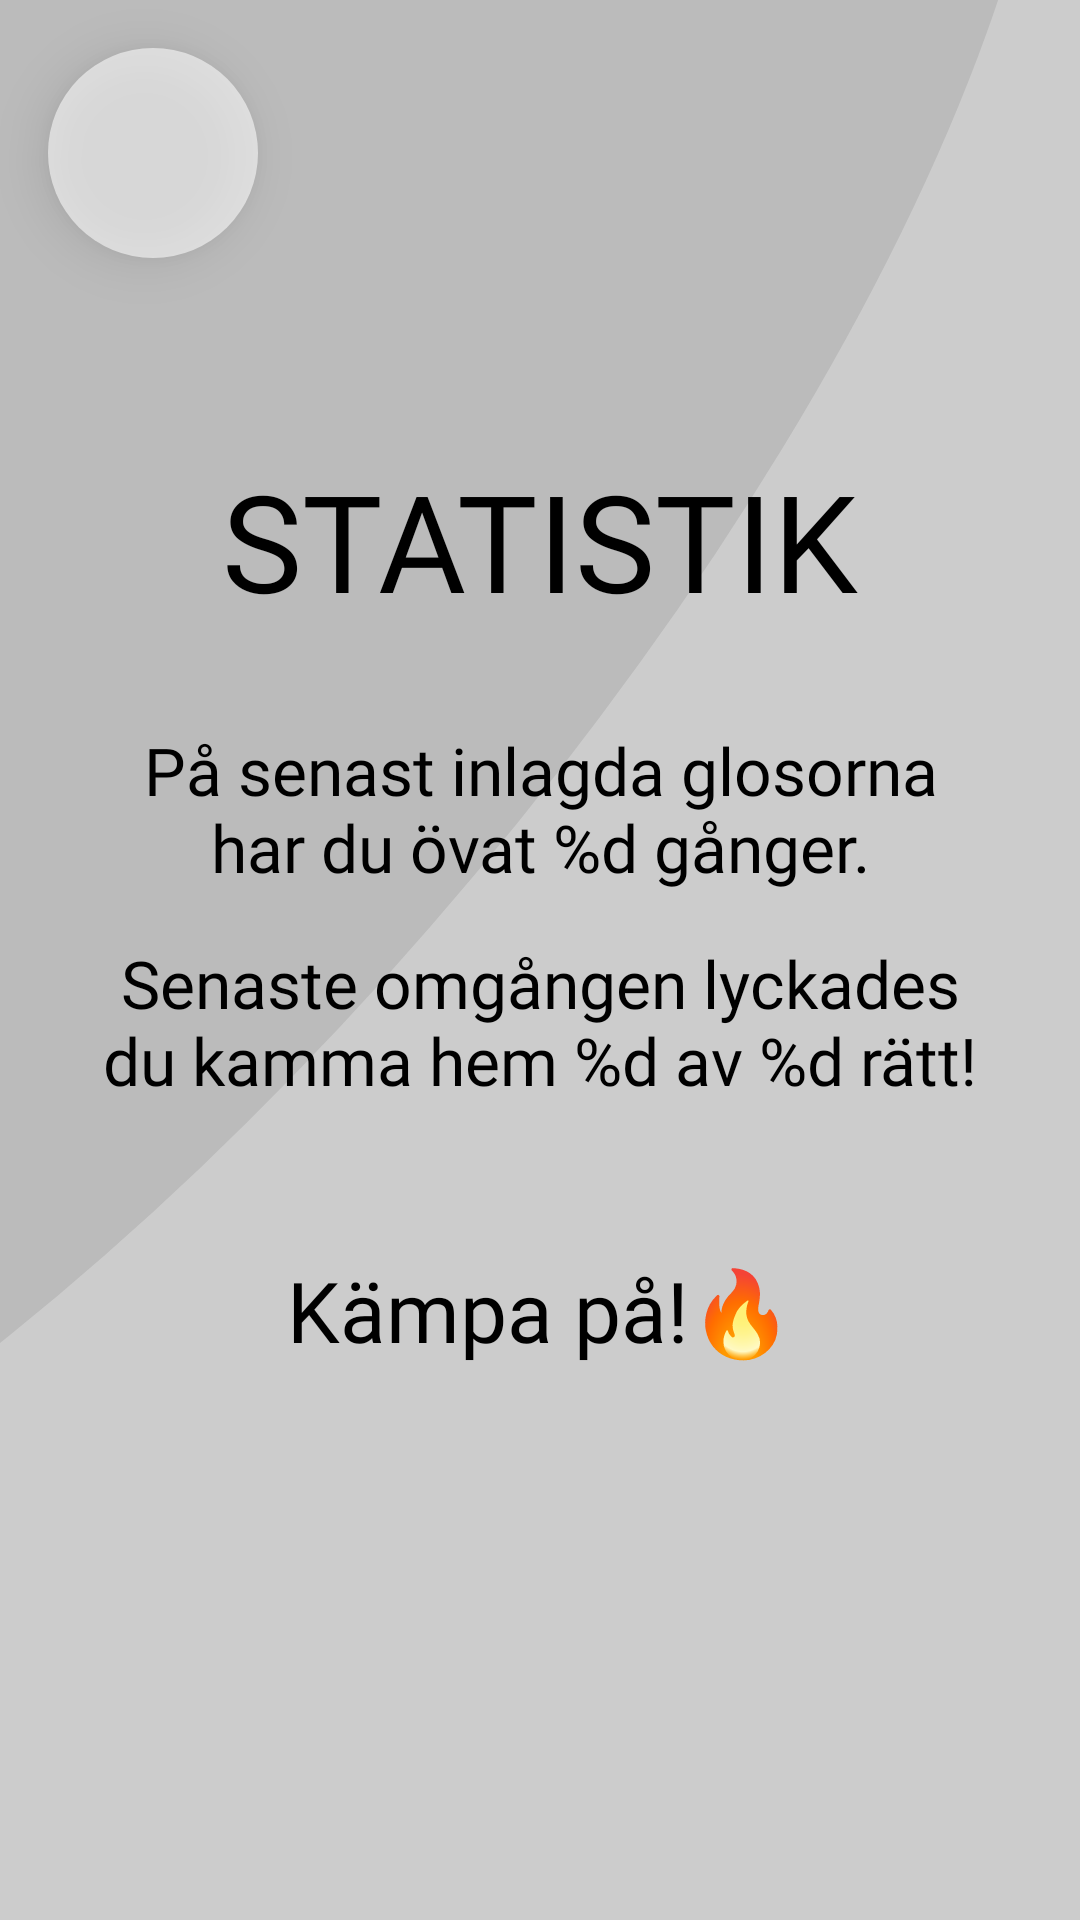

Layout XML and referenced resources for this Android screen:
<!-- AndroidManifest.xml: application theme Theme.SnapStudies -->
<!-- res/layout/activity_statics.xml -->
<?xml version="1.0" encoding="utf-8"?>
<androidx.constraintlayout.widget.ConstraintLayout xmlns:android="http://schemas.android.com/apk/res/android"
    xmlns:app="http://schemas.android.com/apk/res-auto"
    xmlns:tools="http://schemas.android.com/tools"
    android:layout_width="match_parent"
    android:layout_height="match_parent"
    android:background="@drawable/main_bg"
    tools:context=".StaticsActivity">

    <TextView
        android:id="@+id/main_stats"
        android:layout_width="300dp"
        android:layout_height="wrap_content"
        android:layout_marginTop="32dp"
        android:fontFamily="@font/bellota_text"
        android:text="@string/statistics_text"
        android:textAlignment="center"
        android:textAppearance="@style/TextAppearance.AppCompat.Large"
        app:layout_constraintEnd_toEndOf="parent"
        app:layout_constraintStart_toStartOf="parent"
        app:layout_constraintTop_toBottomOf="@+id/textView2" />

    <TextView
        android:id="@+id/main_stats2"
        android:layout_width="300dp"
        android:layout_height="wrap_content"
        android:layout_marginTop="16dp"
        android:fontFamily="@font/bellota_text"
        android:text="@string/statistics_text2"
        android:textAlignment="center"
        android:textAppearance="@style/TextAppearance.AppCompat.Large"
        app:layout_constraintEnd_toEndOf="parent"
        app:layout_constraintStart_toStartOf="parent"
        app:layout_constraintTop_toBottomOf="@+id/main_stats" />

    <TextView
        android:id="@+id/textView3"
        android:layout_width="wrap_content"
        android:layout_height="wrap_content"
        android:layout_marginTop="50dp"
        android:fontFamily="@font/bellota_text"
        android:text="@string/statistics_continue"
        android:textAppearance="@style/TextAppearance.AppCompat.Large"
        android:textSize="28sp"
        app:layout_constraintEnd_toEndOf="parent"
        app:layout_constraintStart_toStartOf="parent"
        app:layout_constraintTop_toBottomOf="@+id/main_stats2" />

    <TextView
        android:id="@+id/textView2"
        android:layout_width="wrap_content"
        android:layout_height="wrap_content"
        android:layout_marginTop="150dp"
        android:fontFamily="@font/bellota"
        android:text="Statistik"
        android:textAllCaps="true"
        android:textAppearance="@style/TextAppearance.AppCompat.Display2"
        app:layout_constraintEnd_toEndOf="parent"
        app:layout_constraintStart_toStartOf="parent"
        app:layout_constraintTop_toTopOf="parent" />

    <Button
        android:id="@+id/backButtonStats"
        android:layout_width="70dp"
        android:layout_height="70dp"
        android:layout_marginStart="16dp"
        android:layout_marginTop="16dp"
        android:elevation="10dp"
        android:background="@drawable/back_button_background"
        android:foreground="@drawable/back_button_foreground"
        app:layout_constraintStart_toStartOf="parent"
        app:layout_constraintTop_toTopOf="parent" />

</androidx.constraintlayout.widget.ConstraintLayout>
<!-- resources referenced by this layout -->
<resources>
  <!-- drawable back_button_background (drawable) -->
  <?xml version="1.0" encoding="utf-8"?>
  <selector xmlns:android="http://schemas.android.com/apk/res/android">
  
      <item>
          <shape android:shape="oval">
              <solid android:color="@color/white_transparent"/>
              <size
                  android:width="70dp"
                  android:height="70dp"/>
          </shape>
      </item>
  
  
  </selector>
  <!-- drawable back_button_foreground: png bitmap (drawable, 6556 bytes) -->
  <!-- drawable main_bg (drawable) -->
  <?xml version="1.0" encoding="utf-8"?>
  <layer-list xmlns:android="http://schemas.android.com/apk/res/android">
      
      <item>
          <shape>
              <solid android:color="#CCCCCC" />
          </shape>
      </item>
  
      <item android:top="-300dp" android:left="0dp" android:right="20dp" android:bottom="20dp">
          <rotate
              android:fromDegrees="40"
              android:toDegrees="50"
              android:pivotX="20%"
              android:pivotY="30%">
              <shape android:shape="oval">
                  <solid android:color="#BBBBBB" />
              </shape>
          </rotate>
      </item>
  
  </layer-list>
  <string name="statistics_continue">Kämpa på!🔥</string>
  <string name="statistics_text">På senast inlagda glosorna har du övat %d gånger.</string>&gt;
  <string name="statistics_text2">Senaste omgången lyckades du kamma hem %d av %d rätt!</string>
  <style name="Theme.SnapStudies" parent="Base.Theme.SnapStudies" />
  <color name="white_transparent">#90FFFFFF</color>
  <style name="Base.Theme.SnapStudies" parent="Theme.AppCompat">
          
          
  
          <item name="colorPrimary">@color/white</item>
          <item name="android:textColorPrimary">@color/black</item>
          <item name="android:textColor">@color/black</item>
          <item name="android:buttonStyle">@style/MyButtonStyle</item>
  
      </style>
  <color name="white">#FFFFFF</color>
  <color name="black">#FF000000</color>
  <style name="MyButtonStyle" parent="Widget.AppCompat.Button">
          <item name="android:elevation">8dp</item>
          <item name="android:stateListAnimator">@null</item>
          <item name="android:textAllCaps">false</item>
          <item name="android:radius">20dp</item>
          <item name="android:textColor">#000000</item>
  
      </style>
</resources>
